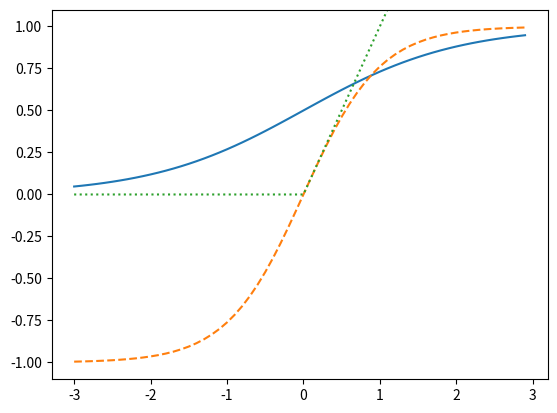

This figure's Python source:
import numpy as np
import matplotlib.pyplot as plt

def sigmoid(x):
    return 1 / (1 + np.exp(-x))

def tanh(x):
    return np.tanh(x)

def relu(x):
    return np.maximum(0, x)

x = np.arange(-3, 3, 0.1)

plt.plot(x, sigmoid(x))
plt.plot(x, tanh(x), linestyle='--')
plt.plot(x, relu(x), linestyle=':')

plt.ylim(-1.1, 1.1)
plt.show()
